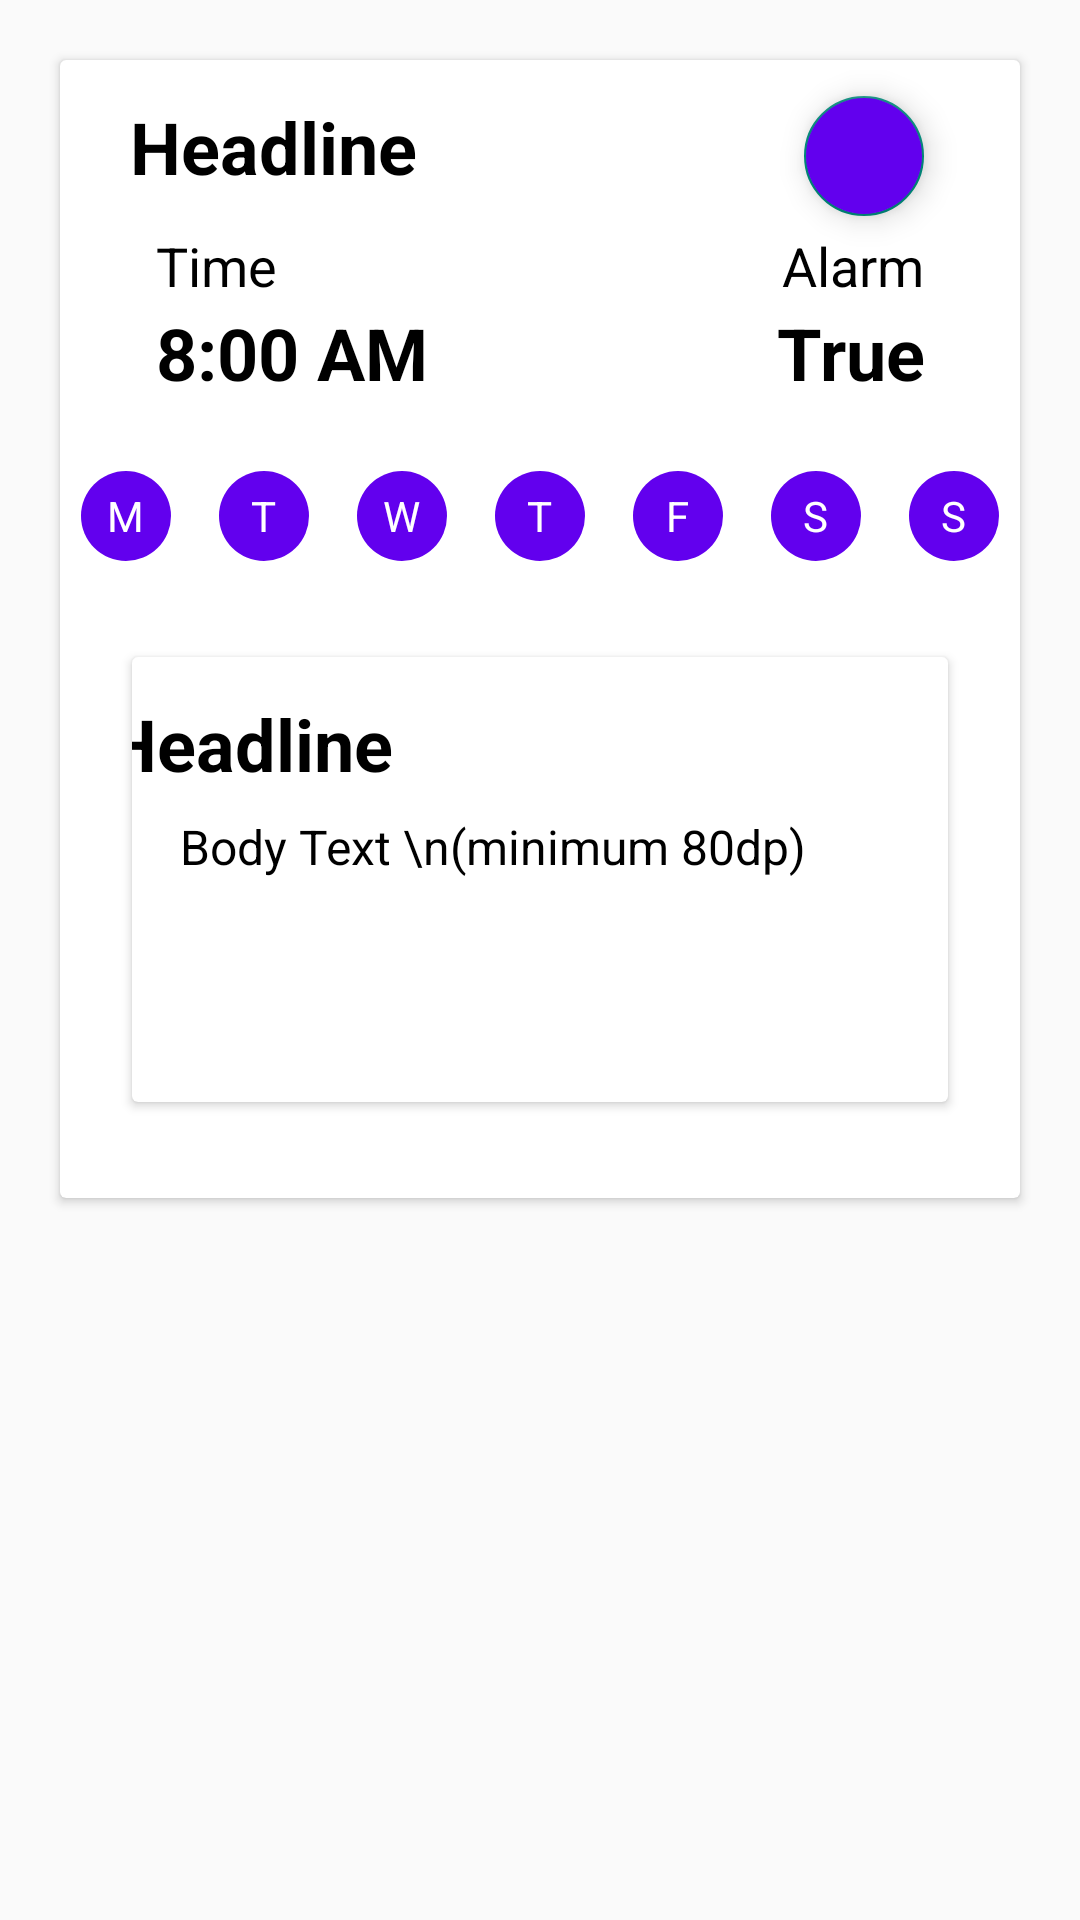

Android layout source for this screen:
<!-- AndroidManifest.xml: application theme Theme.LightTheme -->
<!-- res/layout/card_holder.xml -->
<?xml version="1.0" encoding="utf-8"?>
<FrameLayout xmlns:android="http://schemas.android.com/apk/res/android"
    xmlns:app="http://schemas.android.com/apk/res-auto"
    xmlns:tools="http://schemas.android.com/tools"
    android:id="@+id/src"
    android:layout_width="match_parent"
    android:layout_height="wrap_content"
    android:gravity="center_vertical">

    <androidx.cardview.widget.CardView
        android:id="@+id/CardHolder"
        android:layout_width="match_parent"
        android:layout_height="wrap_content"
        android:layout_margin="20dp"
        app:cardElevation="2dp"
        app:cardMaxElevation="2dp">

        <androidx.constraintlayout.widget.ConstraintLayout

            android:layout_width="match_parent"
            android:layout_height="match_parent"
            android:clipToPadding="false"
            android:paddingBottom="32dp">

            <TextView
                android:id="@+id/cardTitle"
                android:layout_width="wrap_content"
                android:layout_height="wrap_content"
                android:layout_margin="16dp"
                android:layout_marginStart="32dp"
                android:layout_marginTop="16dp"
                android:includeFontPadding="false"
                android:text="Headline"
                android:textSize="24sp"
                android:textStyle="bold"
                app:layout_constraintEnd_toStartOf="@+id/deleteFAB"
                app:layout_constraintHorizontal_bias="0.061"
                app:layout_constraintStart_toStartOf="parent"
                app:layout_constraintTop_toTopOf="parent" />


            <com.google.android.material.floatingactionbutton.FloatingActionButton
                android:id="@+id/deleteFAB"
                android:layout_width="wrap_content"
                android:layout_height="wrap_content"
                android:layout_marginTop="12dp"
                android:layout_marginEnd="32dp"
                android:backgroundTint="?colorPrimary"
                android:clickable="true"
                app:fabSize="mini"
                app:layout_constraintEnd_toEndOf="parent"
                app:layout_constraintTop_toTopOf="parent"
                app:srcCompat="@drawable/ic_baseline_delete_24" />

            <TextView
                android:id="@+id/TimeSubheader"
                android:layout_width="wrap_content"
                android:layout_height="wrap_content"
                android:layout_marginStart="32dp"
                android:layout_marginTop="12dp"
                android:text="Time"
                android:textSize="18sp"
                app:layout_constraintStart_toStartOf="parent"
                app:layout_constraintTop_toBottomOf="@+id/cardTitle" />

            <TextView
                android:id="@+id/cardTime"
                android:layout_width="wrap_content"
                android:layout_height="wrap_content"
                android:layout_marginStart="32dp"
                android:layout_marginTop="4dp"
                android:includeFontPadding="false"
                android:text="8:00 AM"
                android:textSize="24dp"
                android:textStyle="bold"
                app:layout_constraintStart_toStartOf="parent"
                app:layout_constraintTop_toBottomOf="@+id/TimeSubheader" />

            <TextView
                android:id="@+id/AlarmSubheader"
                android:layout_width="wrap_content"
                android:layout_height="wrap_content"
                android:layout_marginTop="12dp"
                android:layout_marginEnd="32dp"
                android:text="Alarm"
                android:textAlignment="textEnd"
                android:textSize="18sp"
                app:layout_constraintEnd_toEndOf="parent"
                app:layout_constraintTop_toBottomOf="@+id/cardTitle" />

            <TextView
                android:id="@+id/cardAlarm"
                android:layout_width="wrap_content"
                android:layout_height="wrap_content"
                android:layout_marginTop="4dp"
                android:layout_marginEnd="32dp"
                android:includeFontPadding="false"
                android:text="True"
                android:textAlignment="textEnd"
                android:textSize="24dp"
                android:textStyle="bold"
                app:layout_constraintEnd_toEndOf="parent"
                app:layout_constraintTop_toBottomOf="@+id/TimeSubheader" />

            <LinearLayout
                android:id="@+id/linearLayout"
                android:layout_width="match_parent"
                android:layout_height="wrap_content"

                android:layout_gravity="bottom"
                android:layout_marginTop="16dp"
                android:clipChildren="false"
                android:clipToPadding="false"
                android:gravity="center_horizontal|bottom"
                android:orientation="horizontal"

                android:padding="8dp"
                app:layout_constraintTop_toBottomOf="@id/cardTime">

                <CheckBox
                    android:id="@+id/monday"
                    android:layout_width="30dp"
                    android:layout_height="30dp"
                    android:layout_marginEnd="16dp"

                    android:background="@drawable/round_btn"
                    android:button="@drawable/round_btn"
                    android:checked="false"
                    android:clickable="false"
                    android:gravity="center"
                    android:text="M"
                    android:textAlignment="center"
                    android:textColor="@color/white" />

                <CheckBox
                    android:id="@+id/tuesday"
                    android:layout_width="30dp"
                    android:layout_height="30dp"
                    android:layout_marginEnd="16dp"
                    android:background="@drawable/round_btn"
                    android:button="@drawable/round_btn"
                    android:clickable="false"
                    android:gravity="center"
                    android:text="T"
                    android:textAlignment="center"
                    android:textColor="@color/white" />

                <CheckBox
                    android:id="@+id/wednesday"
                    android:layout_width="30dp"
                    android:layout_height="30dp"
                    android:layout_marginEnd="16dp"
                    android:background="@drawable/round_btn"
                    android:button="@drawable/round_btn"
                    android:clickable="false"
                    android:gravity="center"
                    android:text="W"
                    android:textAlignment="center"
                    android:textColor="@color/white" />

                <CheckBox
                    android:id="@+id/thursday"
                    android:layout_width="30dp"
                    android:layout_height="30dp"
                    android:layout_marginEnd="16dp"
                    android:background="@drawable/round_btn"
                    android:button="@drawable/round_btn"
                    android:clickable="false"
                    android:gravity="center"
                    android:text="T"
                    android:textAlignment="center"
                    android:textColor="@color/white" />

                <CheckBox
                    android:id="@+id/friday"
                    android:layout_width="30dp"
                    android:layout_height="30dp"
                    android:layout_marginEnd="16dp"
                    android:background="@drawable/round_btn"
                    android:button="@drawable/round_btn"
                    android:clickable="false"
                    android:gravity="center"
                    android:text="F"
                    android:textAlignment="center"
                    android:textColor="@color/white" />

                <CheckBox
                    android:id="@+id/saturday"
                    android:layout_width="30dp"
                    android:layout_height="30dp"
                    android:layout_marginEnd="16dp"
                    android:background="@drawable/round_btn"
                    android:button="@drawable/round_btn"
                    android:clickable="false"
                    android:gravity="center"
                    android:text="S"
                    android:textAlignment="center"
                    android:textColor="@color/white" />

                <CheckBox
                    android:id="@+id/sunday"
                    android:layout_width="30dp"
                    android:layout_height="30dp"
                    android:background="@drawable/round_btn"
                    android:button="@drawable/round_btn"
                    android:clickable="false"
                    android:gravity="center"
                    android:text="S"
                    android:textAlignment="center"
                    android:textColor="@color/white" />
            </LinearLayout>

            <androidx.cardview.widget.CardView
                android:id="@+id/noteHolder"
                android:layout_width="match_parent"
                android:layout_height="wrap_content"
                android:layout_margin="24dp"
                android:minHeight="80dp"
                android:visibility="visible"
                app:layout_constraintEnd_toEndOf="parent"
                app:layout_constraintStart_toStartOf="parent"
                app:layout_constraintTop_toBottomOf="@id/linearLayout">


                <androidx.constraintlayout.widget.ConstraintLayout
                    android:layout_width="match_parent"
                    android:layout_height="match_parent"
                    android:clipChildren="false"
                    android:clipToPadding="false"
                    android:padding="16dp">

                    <TextView
                        android:id="@+id/noteTitle"
                        android:layout_width="290dp"
                        android:layout_height="wrap_content"
                        android:includeFontPadding="false"
                        android:inputType="text"
                        android:maxLength="30"
                        android:text="Headline"
                        android:textSize="24sp"
                        android:textStyle="bold"
                        app:layout_constraintEnd_toEndOf="parent"
                        app:layout_constraintStart_toStartOf="parent"
                        app:layout_constraintTop_toTopOf="parent" />

                    <TextView

                        android:id="@+id/noteContents"
                        android:layout_width="match_parent"
                        android:layout_height="wrap_content"
                        android:layout_marginTop="8dp"
                        android:gravity="top"
                        android:importantForAutofill="no"

                        android:minHeight="80dp"
                        android:text="Body Text \n(minimum 80dp)"
                        android:textSize="16sp"
                        app:layout_constraintEnd_toEndOf="parent"
                        app:layout_constraintStart_toStartOf="parent"
                        app:layout_constraintTop_toBottomOf="@+id/noteTitle" />


                </androidx.constraintlayout.widget.ConstraintLayout>
            </androidx.cardview.widget.CardView>


        </androidx.constraintlayout.widget.ConstraintLayout>

    </androidx.cardview.widget.CardView>

</FrameLayout>
<!-- resources referenced by this layout -->
<resources>
  <color name="white">#FFFFFFFF</color>
  <!-- drawable round_btn (drawable) -->
  <?xml version="1.0" encoding="utf-8"?>
  <selector xmlns:android = "http://schemas.android.com/apk/res/android">
      <item android:state_checked = "false">
          <shape android:shape = "oval">
              <solid android:color = "@color/purple_500"/>
          </shape>
      </item>
  
      <item android:state_checked="true">
          <shape android:shape = "oval">
              <solid android:color = "@color/teal_200"/>
          </shape>
      </item>
  
  
  </selector>
  <style name="Theme.LightTheme" parent="Theme.MaterialComponents.Light.NoActionBar.Bridge">
          <item name="colorPrimary">@color/purple_500</item>
          <item name="colorPrimaryVariant">@color/purple_700</item>
          <item name="android:textColor">@color/black</item>
          <item name="android:statusBarColor">?colorPrimaryVariant</item>
  
          
          <item name="headerCol">?colorPrimary</item>
          <item name="switchCompatTextCol">@color/black</item>
          <item name="textOnPrimaryCol">@color/white</item>
          <item name="colorControlNormal">@color/white</item>
  
      </style>
  <color name="purple_500">#FF6200EE</color>
  <color name="teal_200">#FF03DAC5</color>
  <color name="purple_700">#FF3700B3</color>
  <color name="black">#FF000000</color>
</resources>
